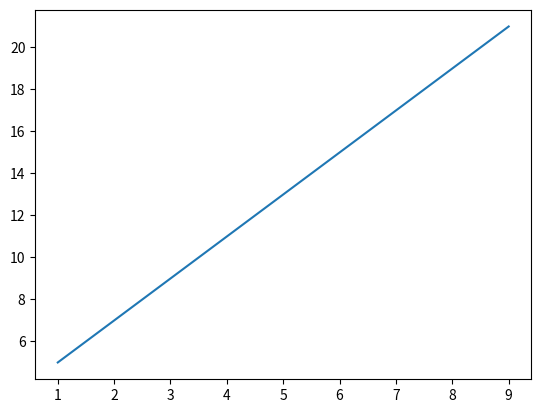
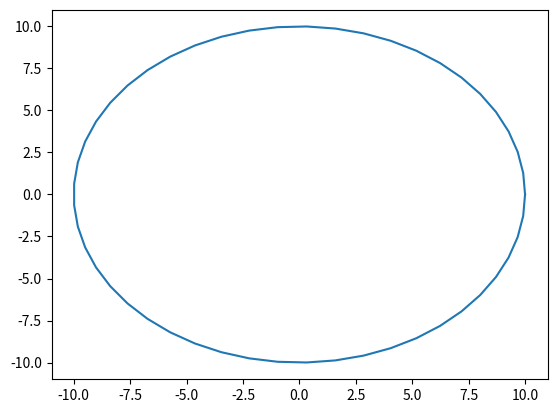

Write the Python code that produced these figures, in order.
# penggabungan package NumPy dan Mathpolib dalam pembuatan data plot untuk menghasilkan sebuah data baru
import numpy as np
import matplotlib.pyplot as plt

# linear equation
# y = 2x + 3

x = np.arange(1, 10, 1)
y = 2 * x + 3
print(x)
print(y)

plt.figure(1)
plt.plot(x, y)
plt.show()

# circle
r = 10

corner = np.linspace(0, 2 * np.pi)
x2 = r * np.cos(corner)
y2 = r * np.sin(corner)

plt.figure(2)
plt.plot(x2, y2)
# untuk menampilkan dalam bentuk grafik dari fungdi plot menggunakan package matpolib
plt.show()
